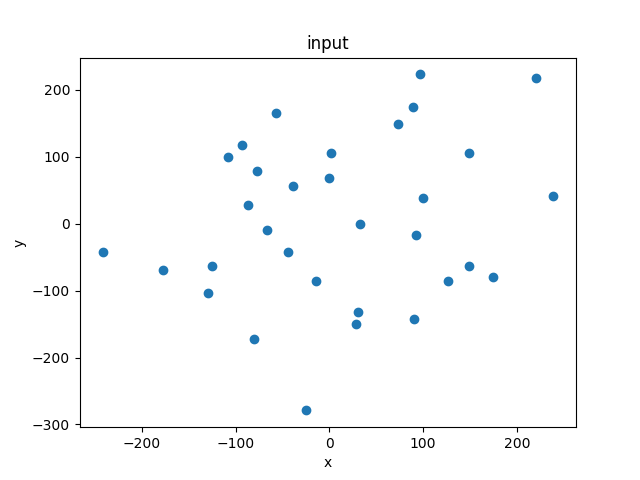

Data behind this chart, as committed beside it:
-108, 99
28, -150
-57, 165
-242, -42
126, -86
-67, -9
149, -63
-44, -43
220, 218
100, 38
73, 149
-93, 117
-125, -63
90, -142
-14, -86
-25, -279
-177, -69
92, -17
0, 68
-87, 28
-80, -172
-39, 57
33, -1
239, 41
97, 223
-129, -103
174, -79
2, 106
89, 175
149, 106
-77, 79
31, -132
